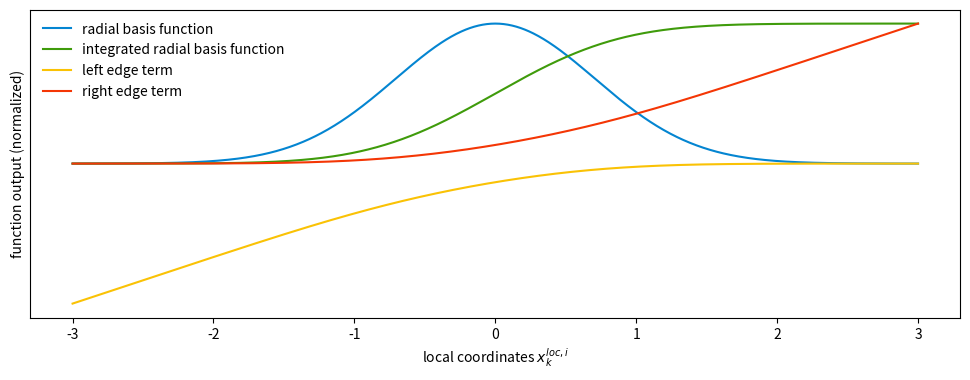

Python code for this plot:
import matplotlib.pyplot as plt
import numpy as np
import scipy.stats
import scipy.special

plt.close("all")

plt.figure(figsize=(12,4))

# Create evaluation points
Delta   = np.linspace(-3,3,1001)

# Evaluate a radial basis function
rbf     = 1/np.sqrt(2*np.pi)*np.exp(-Delta**2)
rbf     = rbf/np.max(rbf)   # Normalize
plt.plot(
    Delta,
    rbf,
    color   = 'xkcd:cerulean', 
    label   = 'radial basis function')

# Evaluate the integrated radial basis function
irbf    = 1/2*(1 + scipy.special.erf(Delta))
plt.plot(
    Delta,
    irbf,
    color   = 'xkcd:grass green', 
    label   = 'integrated radial basis function')

# Evaluate the integrated radial basis function
let     = 1/2*(Delta*(1 - scipy.special.erf(Delta)) - np.sqrt(2/np.pi)*np.exp(-Delta**2))
let     = let/np.abs(np.min(let))  # Normalize
plt.plot(
    Delta,
    let,
    color   = 'xkcd:goldenrod', 
    label   = 'left edge term')


# Evaluate the integrated radial basis function
ret     = 1/2*(Delta*(1 + scipy.special.erf(Delta)) + np.sqrt(2/np.pi)*np.exp(-Delta**2))
ret     = ret/np.max(ret)   # Normalize
plt.plot(
    Delta,
    ret,
    color   = 'xkcd:orangish red', 
    label   = 'right edge term')

plt.xlabel('local coordinates $x_{k}^{loc,i}$')
plt.ylabel('function output (normalized)')
plt.legend(frameon=False,ncol = 1)

# Remove all axis ticks
plt.tick_params(left=False,
                labelleft=False)

plt.savefig('radial_basis_functions.png',dpi=600,bbox_inches='tight')
plt.savefig('radial_basis_functions.pdf',dpi=600,bbox_inches='tight')